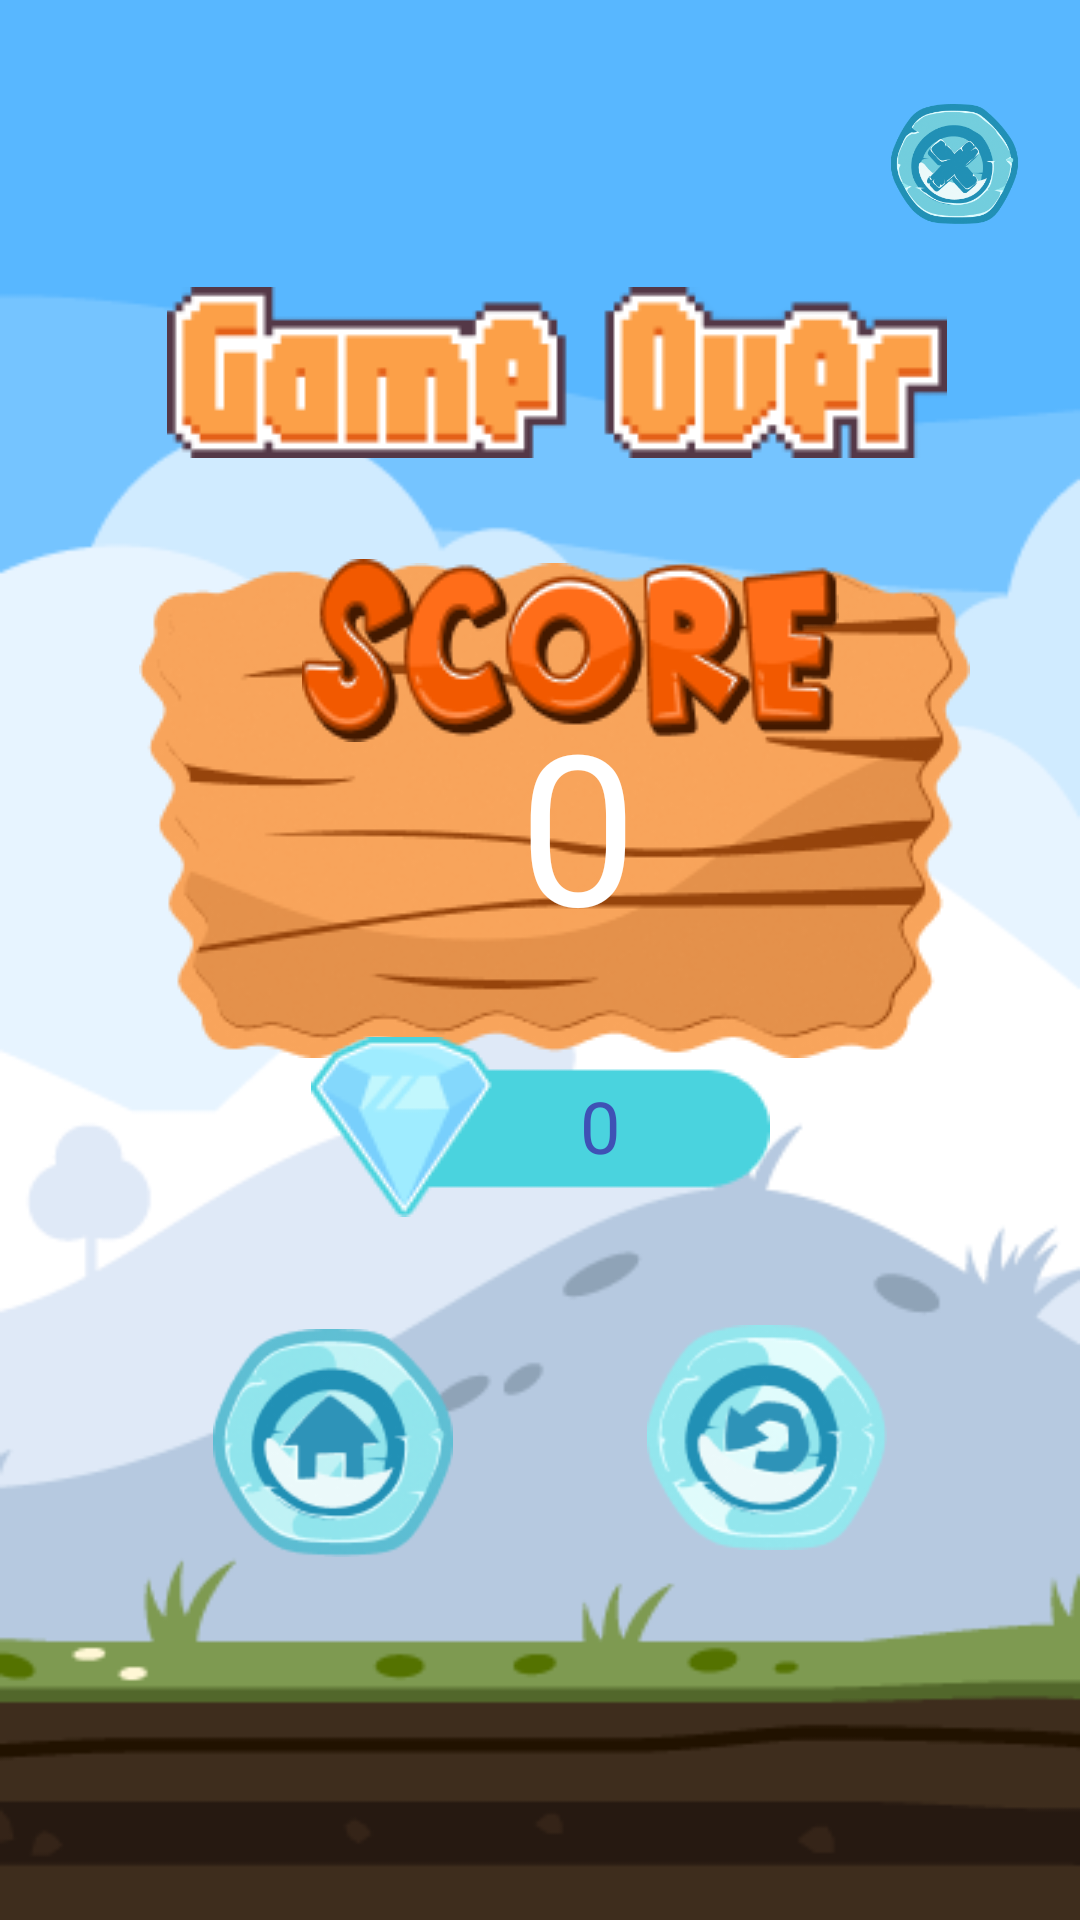

This screen was rendered from an Android layout file. Write that file and the resources it references.
<!-- AndroidManifest.xml: application theme Theme.BrickBreak -->
<!-- res/layout/activity_gameover.xml -->
<?xml version="1.0" encoding="utf-8"?>
<androidx.constraintlayout.widget.ConstraintLayout xmlns:android="http://schemas.android.com/apk/res/android"
    xmlns:app="http://schemas.android.com/apk/res-auto"
    xmlns:tools="http://schemas.android.com/tools"
    android:layout_width="match_parent"
    android:layout_height="match_parent"
    android:background="@drawable/bg"
    android:foregroundTint="#FFFFFF"
    android:foregroundTintMode="add"
    tools:context=".MainActivity">


    <ImageView
        android:id="@+id/imageView7"
        android:layout_width="wrap_content"
        android:layout_height="wrap_content"
        app:layout_constraintBottom_toBottomOf="parent"
        app:layout_constraintEnd_toEndOf="parent"
        app:layout_constraintHorizontal_bias="0.556"
        app:layout_constraintStart_toStartOf="parent"
        app:layout_constraintTop_toTopOf="parent"
        app:layout_constraintVertical_bias="0.164"
        app:srcCompat="@drawable/gameover" />

    <ImageView
        android:id="@+id/imageView5"
        android:layout_width="wrap_content"
        android:layout_height="wrap_content"
        app:layout_constraintBottom_toBottomOf="parent"
        app:layout_constraintEnd_toEndOf="parent"
        app:layout_constraintHorizontal_bias="0.559"
        app:layout_constraintStart_toStartOf="parent"
        app:layout_constraintTop_toTopOf="parent"
        app:layout_constraintVertical_bias="0.395"
        app:srcCompat="@drawable/scorebord" />

    <ImageView
        android:id="@+id/imageView6"
        android:layout_width="wrap_content"
        android:layout_height="wrap_content"
        app:layout_constraintBottom_toBottomOf="parent"
        app:layout_constraintEnd_toEndOf="parent"
        app:layout_constraintHorizontal_bias="0.556"
        app:layout_constraintStart_toStartOf="parent"
        app:layout_constraintTop_toTopOf="parent"
        app:layout_constraintVertical_bias="0.322"
        app:srcCompat="@drawable/score" />

    <ImageView
        android:id="@+id/home"
        android:layout_width="80dp"
        android:layout_height="wrap_content"
        app:layout_constraintBottom_toBottomOf="parent"
        app:layout_constraintEnd_toEndOf="parent"
        app:layout_constraintHorizontal_bias="0.253"
        app:layout_constraintStart_toStartOf="parent"
        app:layout_constraintTop_toBottomOf="@+id/imageView5"
        app:layout_constraintVertical_bias="0.42"
        app:srcCompat="@drawable/home" />

    <ImageView

        android:id="@+id/restart"
        android:layout_width="80dp"
        android:layout_height="wrap_content"
        app:layout_constraintBottom_toBottomOf="parent"
        app:layout_constraintEnd_toEndOf="parent"
        app:layout_constraintHorizontal_bias="0.77"
        app:layout_constraintStart_toStartOf="parent"
        app:layout_constraintTop_toBottomOf="@+id/imageView5"
        app:layout_constraintVertical_bias="0.414"
        app:srcCompat="@drawable/restart" />

    <ImageView
        android:id="@+id/imageView8"
        android:layout_width="wrap_content"
        android:layout_height="wrap_content"
        app:layout_constraintBottom_toBottomOf="parent"
        app:layout_constraintEnd_toEndOf="parent"
        app:layout_constraintStart_toStartOf="parent"
        app:layout_constraintTop_toTopOf="parent"
        app:layout_constraintVertical_bias="0.596"
        app:srcCompat="@drawable/highscore" />


    <TextView
        android:id="@+id/scoreText"
        android:layout_width="wrap_content"
        android:layout_height="wrap_content"
        android:fontFamily="@font/game_font"
        android:text="0"
        android:textColor="#FFFFFF"
        android:textSize="70sp"
        app:layout_constraintBottom_toBottomOf="parent"
        app:layout_constraintEnd_toEndOf="parent"
        app:layout_constraintHorizontal_bias="0.539"
        app:layout_constraintStart_toStartOf="parent"
        app:layout_constraintTop_toTopOf="parent"
        app:layout_constraintVertical_bias="0.417" />

    <TextView
        android:id="@+id/maxScoreText"
        android:layout_width="wrap_content"
        android:layout_height="wrap_content"
        android:fontFamily="@font/game_font"
        android:text="0"
        android:textColor="#3F51B5"
        android:textSize="24sp"
        app:layout_constraintBottom_toBottomOf="parent"
        app:layout_constraintEnd_toEndOf="parent"
        app:layout_constraintHorizontal_bias="0.558"
        app:layout_constraintStart_toStartOf="parent"
        app:layout_constraintTop_toTopOf="parent"
        app:layout_constraintVertical_bias="0.591" />

    <ImageView
        android:id="@+id/imageView14"
        android:layout_width="45dp"
        android:layout_height="40dp"
        app:layout_constraintBottom_toBottomOf="parent"
        app:layout_constraintEnd_toEndOf="parent"
        app:layout_constraintHorizontal_bias="0.939"
        app:layout_constraintStart_toStartOf="parent"
        app:layout_constraintTop_toTopOf="parent"
        app:layout_constraintVertical_bias="0.058"
        app:srcCompat="@drawable/exit" />

</androidx.constraintlayout.widget.ConstraintLayout>
<!-- resources referenced by this layout -->
<resources>
  <!-- drawable bg: png bitmap (drawable, 16254 bytes) -->
  <!-- drawable exit: png bitmap (drawable, 39583 bytes) -->
  <!-- drawable gameover: png bitmap (drawable, 3972 bytes) -->
  <!-- drawable highscore: png bitmap (drawable, 3008 bytes) -->
  <!-- drawable home: png bitmap (drawable, 10502 bytes) -->
  <!-- drawable restart: png bitmap (drawable, 8190 bytes) -->
  <!-- drawable score: png bitmap (drawable, 10508 bytes) -->
  <!-- drawable scorebord: png bitmap (drawable, 26682 bytes) -->
  <style name="Theme.BrickBreak" parent="Base.Theme.BrickBreak" />
  <style name="Base.Theme.BrickBreak" parent="Theme.Material3.DayNight.NoActionBar">
          
          
      </style>
</resources>
